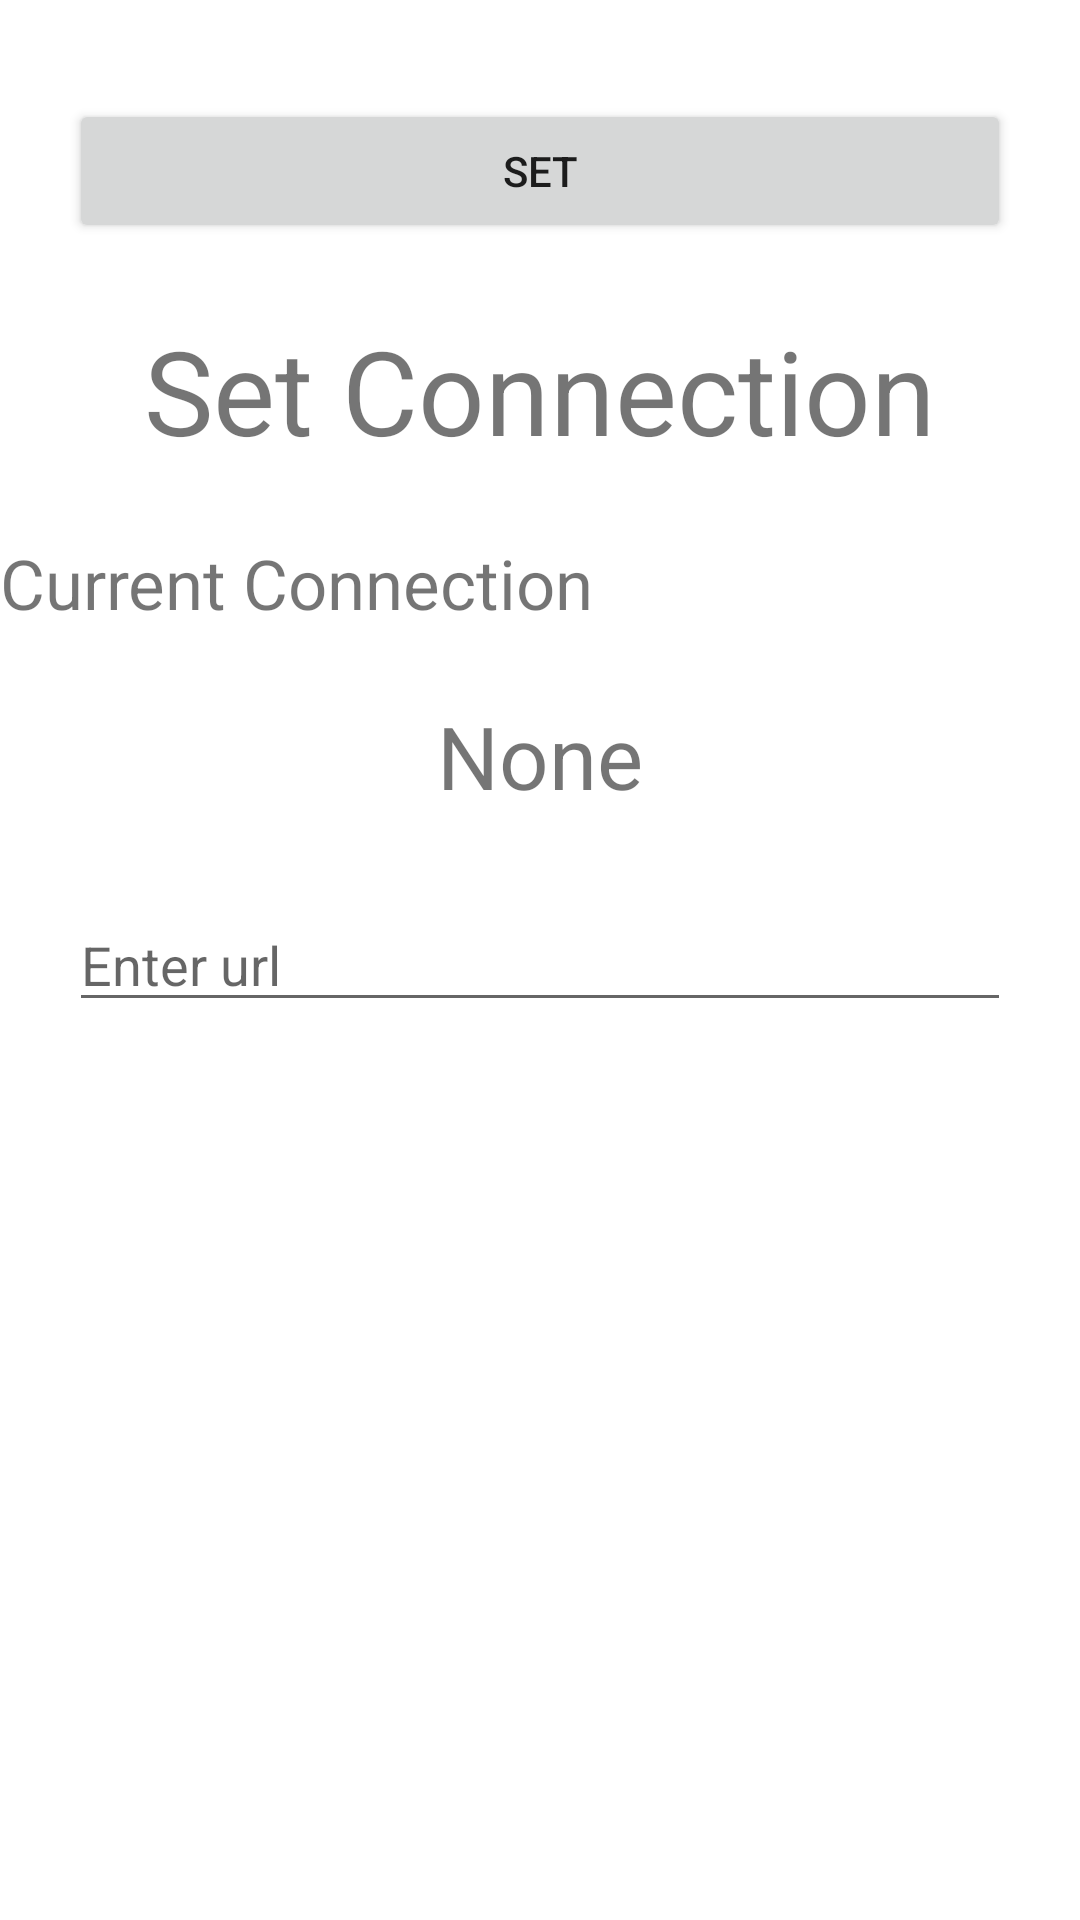

The Android layout XML behind this screen, and the referenced resources:
<!-- AndroidManifest.xml: application theme Theme.Codez -->
<!-- res/layout/layout_connection_input.xml -->
<?xml version="1.0" encoding="utf-8"?>
<RelativeLayout
    xmlns:android="http://schemas.android.com/apk/res/android"
    android:layout_width="match_parent"
    android:layout_height="match_parent">

    <TextView
        android:id="@+id/tv_connection_title"
        android:text="@string/set_connection"
        android:layout_below="@id/btn_set_connection"
        android:layout_marginTop="23dp"
        android:textAlignment="center"
        android:textSize="39sp"
        android:layout_width="match_parent"
        android:layout_height="wrap_content" />

    <TextView
        android:id="@+id/tv_current_connection_title"
        android:text="@string/current_connection"
        android:layout_below="@id/tv_connection_title"
        android:layout_marginTop="23dp"
        android:textSize="23sp"
        android:layout_width="match_parent"
        android:layout_height="wrap_content" />

    <TextView
        android:id="@+id/tv_current_connection"
        android:text="@string/none"
        android:layout_below="@id/tv_current_connection_title"
        android:layout_marginTop="23dp"
        android:textAlignment="center"
        android:textSize="29sp"
        android:layout_width="match_parent"
        android:layout_height="wrap_content" />

    <EditText
        android:id="@+id/et_connection_input"
        android:hint="@string/enter_url"
        android:layout_marginStart="23dp"
        android:layout_marginEnd="23dp"
        android:layout_centerInParent="true"
        android:layout_width="match_parent"
        android:layout_height="wrap_content"
        android:autofillHints=""
        android:inputType="textWebEditText" />

    <androidx.appcompat.widget.AppCompatButton
        android:id="@+id/btn_set_connection"
        android:text="@string/set"
        android:layout_marginTop="33dp"
        android:layout_marginStart="23dp"
        android:layout_marginEnd="23dp"
        android:layout_alignParentTop="true"
        android:layout_centerHorizontal="true"
        android:layout_width="match_parent"
        android:layout_height="wrap_content" />

</RelativeLayout>
<!-- resources referenced by this layout -->
<resources>
  <string name="current_connection">Current Connection</string>
  <string name="enter_url">Enter url</string>
  <string name="none">None</string>
  <string name="set">Set</string>
  <string name="set_connection">Set Connection</string>
  <style name="Theme.Codez" parent="Theme.MaterialComponents.DayNight.DarkActionBar">
          
          <item name="colorPrimary">@color/blue_500</item>
          <item name="colorPrimaryVariant">@color/blue_700</item>
          <item name="colorOnPrimary">@color/white</item>
          
          <item name="colorSecondary">@color/teal_200</item>
          <item name="colorSecondaryVariant">@color/teal_700</item>
          <item name="colorOnSecondary">@color/black</item>
          
          <item name="android:statusBarColor" tools:targetApi="l">?attr/colorPrimaryVariant</item>
          
      </style>
  <color name="blue_500">#FF3333FC</color>
  <color name="blue_700">#FF0000FF</color>
  <color name="white">#FFFFFFFF</color>
  <color name="teal_200">#FF03DAC5</color>
  <color name="teal_700">#FF018786</color>
  <color name="black">#FF000000</color>
</resources>
